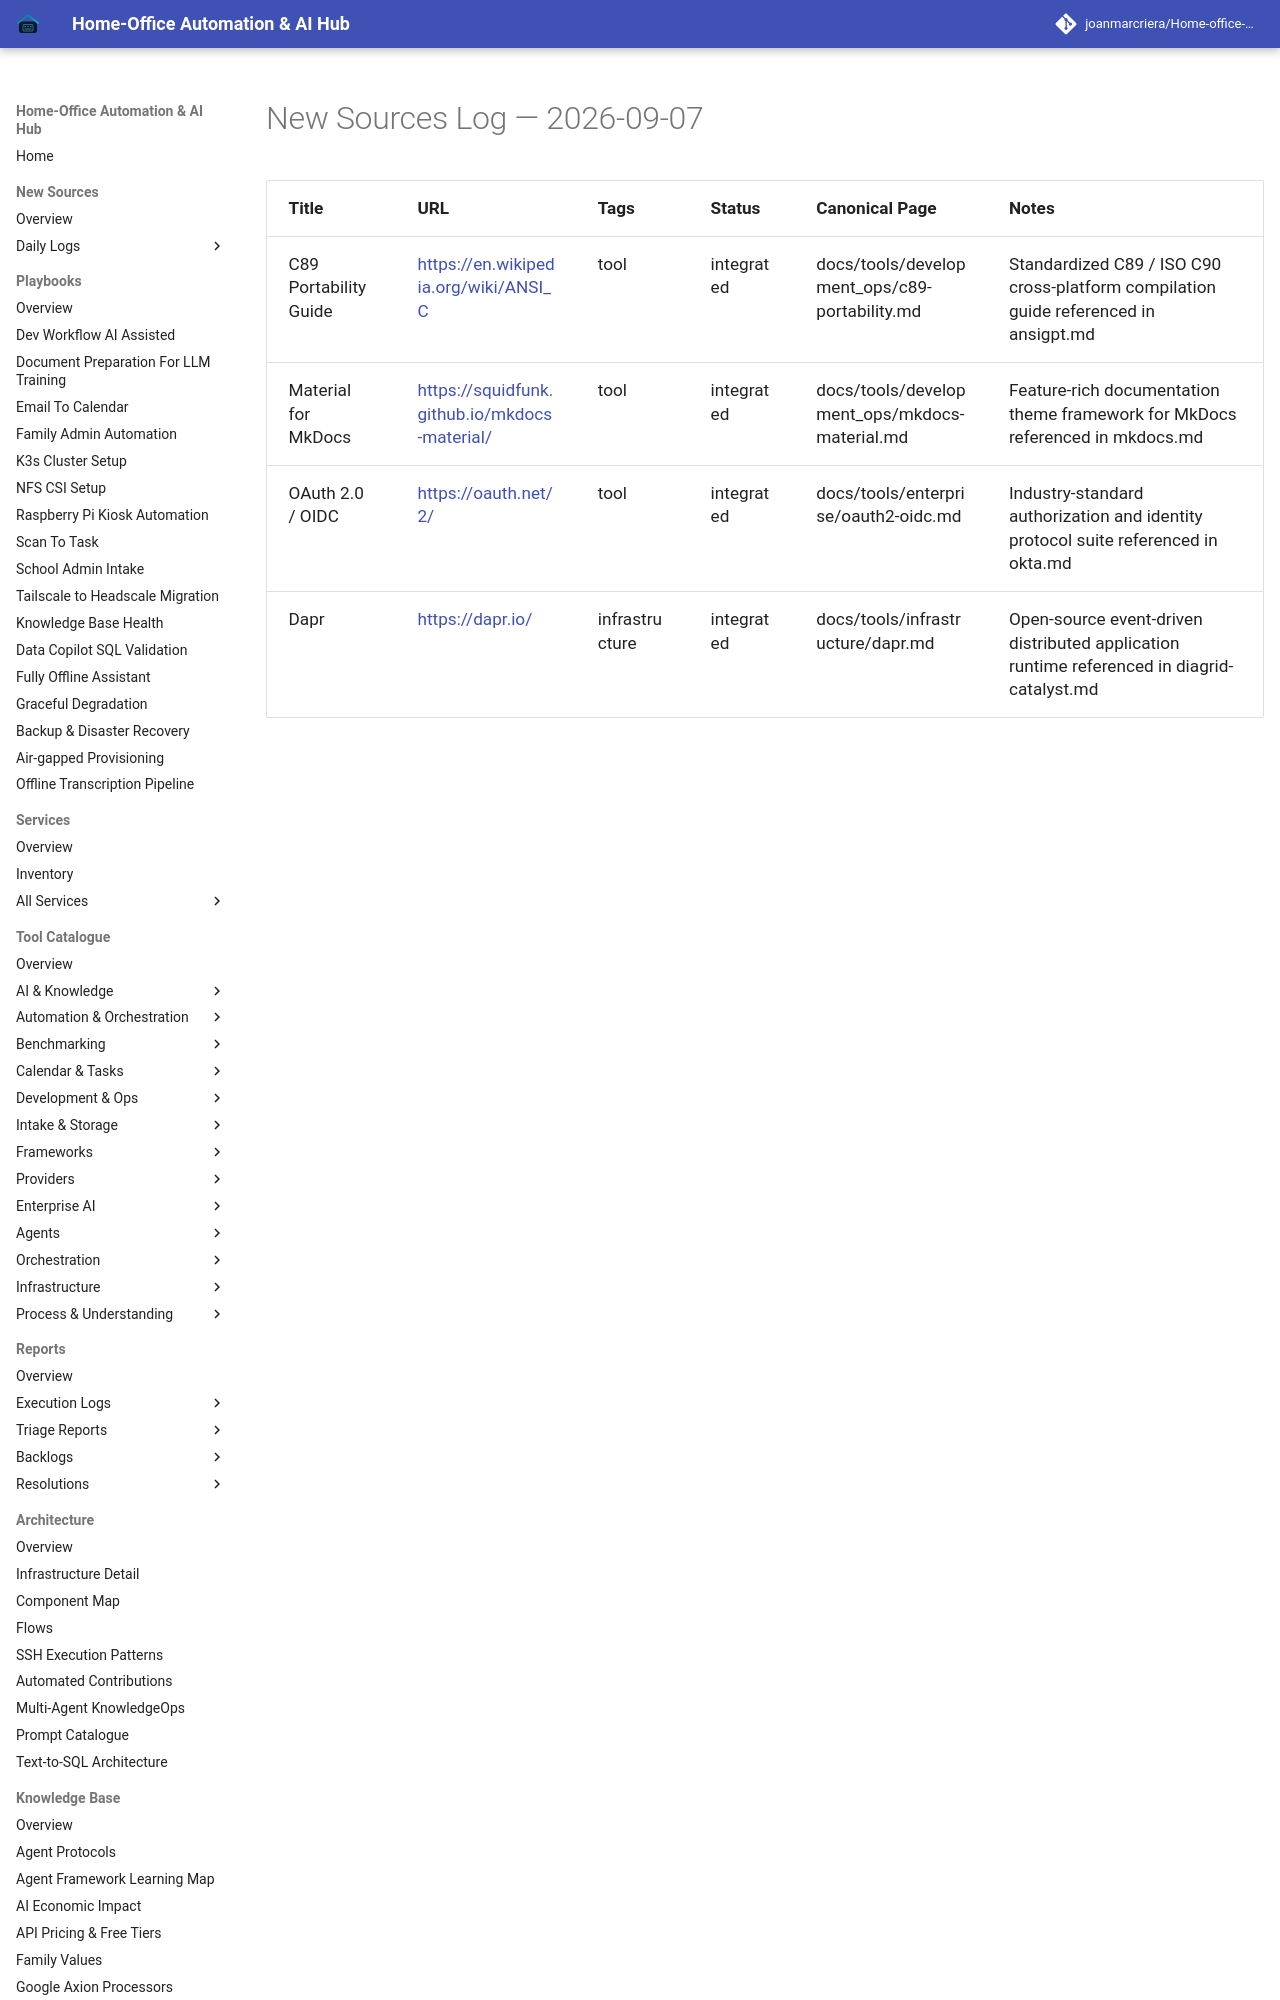

repository: joanmarcriera/Home-office-automations · page: new-sources/2026-09-07/index.html · generator: mkdocs

# New Sources Log — 2026-09-07

| Title | URL | Tags | Status | Canonical Page | Notes |
| :--- | :--- | :--- | :--- | :--- | :--- |
| C89 Portability Guide | [https://en.wikipedia.org/wiki/ANSI_C](https://en.wikipedia.org/wiki/ANSI_C) | tool | integrated | docs/tools/development_ops/c89-portability.md | Standardized C89 / ISO C90 cross-platform compilation guide referenced in ansigpt.md |
| Material for MkDocs | [https://squidfunk.github.io/mkdocs-material/](https://squidfunk.github.io/mkdocs-material/) | tool | integrated | docs/tools/development_ops/mkdocs-material.md | Feature-rich documentation theme framework for MkDoc
